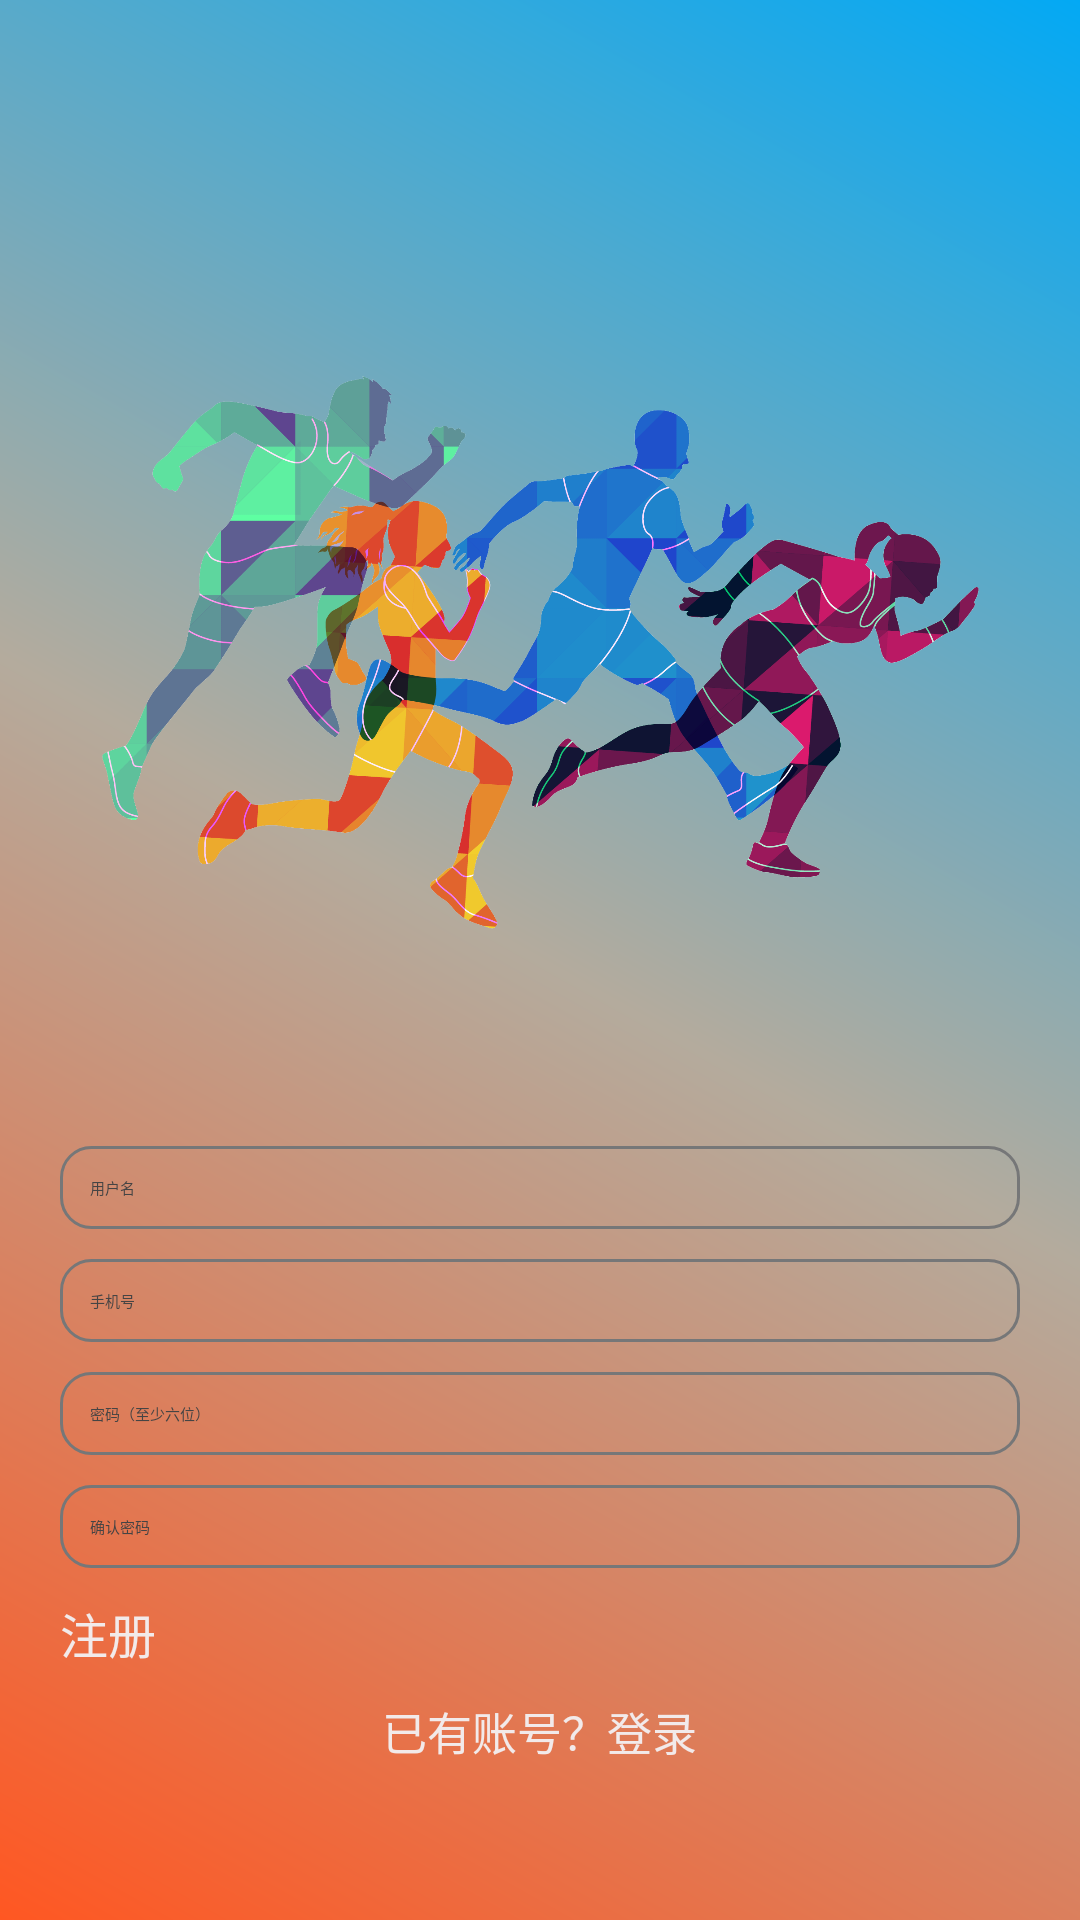

Layout XML and referenced resources for this Android screen:
<!-- AndroidManifest.xml: application theme Theme.MyApplication -->
<!-- res/layout/activity_register.xml -->
<LinearLayout xmlns:android="http://schemas.android.com/apk/res/android"
    android:layout_width="match_parent"
    android:layout_height="match_parent"
    android:background="@drawable/gradient_background"
    android:gravity="center"
    android:orientation="vertical"
    android:padding="20dp">

    <ImageView
        android:layout_width="359dp"
        android:layout_height="330dp"
        android:layout_gravity="center"
        android:src="@drawable/logo1" />

    <EditText
        android:id="@+id/etUsername"
        android:layout_width="match_parent"
        android:layout_height="wrap_content"
        android:background="@drawable/rounded_edittext"
        android:hint="@string/username"
        android:padding="10dp"
        android:textColorHint="@color/text_hint" />

    <EditText
        android:id="@+id/etPhoneNum"
        android:layout_width="match_parent"
        android:layout_height="wrap_content"
        android:layout_marginTop="10dp"
        android:background="@drawable/rounded_edittext"
        android:hint="@string/phone_num"
        android:inputType="phone"
        android:padding="10dp"
        android:textColorHint="@color/text_hint" />

    <EditText
        android:id="@+id/etPassword"
        android:layout_width="match_parent"
        android:layout_height="wrap_content"
        android:layout_marginTop="10dp"
        android:background="@drawable/rounded_edittext"
        android:hint="密码（至少六位）"
        android:inputType="textPassword"
        android:padding="10dp"
        android:textColorHint="@color/text_hint" />

    <EditText
        android:id="@+id/etConfirmPassword"
        android:layout_width="match_parent"
        android:layout_height="wrap_content"
        android:layout_marginTop="10dp"
        android:background="@drawable/rounded_edittext"
        android:hint="@string/confirm_password"
        android:inputType="textPassword"
        android:padding="10dp"
        android:textColorHint="@color/text_hint" />

    <Button
        android:id="@+id/btnRegister"
        android:layout_width="match_parent"
        android:layout_height="wrap_content"
        android:layout_marginTop="10dp"
        android:backgroundTint="@color/primary"
        android:text="@string/register"
        android:textColor="@color/text_primary"
        android:textSize="16sp" />

    <TextView
        android:id="@+id/tvLogin"
        android:layout_width="wrap_content"
        android:layout_height="wrap_content"
        android:layout_gravity="center"
        android:layout_marginTop="10dp"
        android:text="已有账号？登录"
        android:textColor="@color/text_primary"
        android:textSize="15sp" />

</LinearLayout>
<!-- resources referenced by this layout -->
<resources>
  <color name="primary">#00020B</color>
  <color name="text_hint">#454444</color>
  <color name="text_primary">#F2EAEA</color>
  <!-- drawable gradient_background (drawable) -->
  <layer-list xmlns:android="http://schemas.android.com/apk/res/android">
      
      <item>
          <shape android:shape="rectangle">
              <solid android:color="#F4F7FC" />
          </shape>
      </item>
  
      
      <item>
          <shape android:shape="rectangle">
              <gradient
                  android:angle="45"
                  android:startColor="#FF5722"
                  android:endColor="#03A9F4"
                  android:centerColor="#B4AB9D"
                  android:type="linear"/>
          </shape>
      </item>
  </layer-list>
  <!-- drawable logo1: png bitmap (drawable, 289268 bytes) -->
  <!-- drawable rounded_edittext (drawable) -->
  <?xml version="1.0" encoding="utf-8"?>
  <shape xmlns:android="http://schemas.android.com/apk/res/android"
      android:shape="rectangle">
      <solid android:color="@android:color/transparent" />
      <corners android:radius="10dp" />
      <stroke
          android:width="1dp"
          android:color="@color/input_border" />
  </shape>
  <string name="confirm_password">确认密码</string>
  <string name="phone_num">手机号</string>
  <string name="register">注册</string>
  <string name="username">用户名</string>
  <color name="input_border">#767778</color>
</resources>
